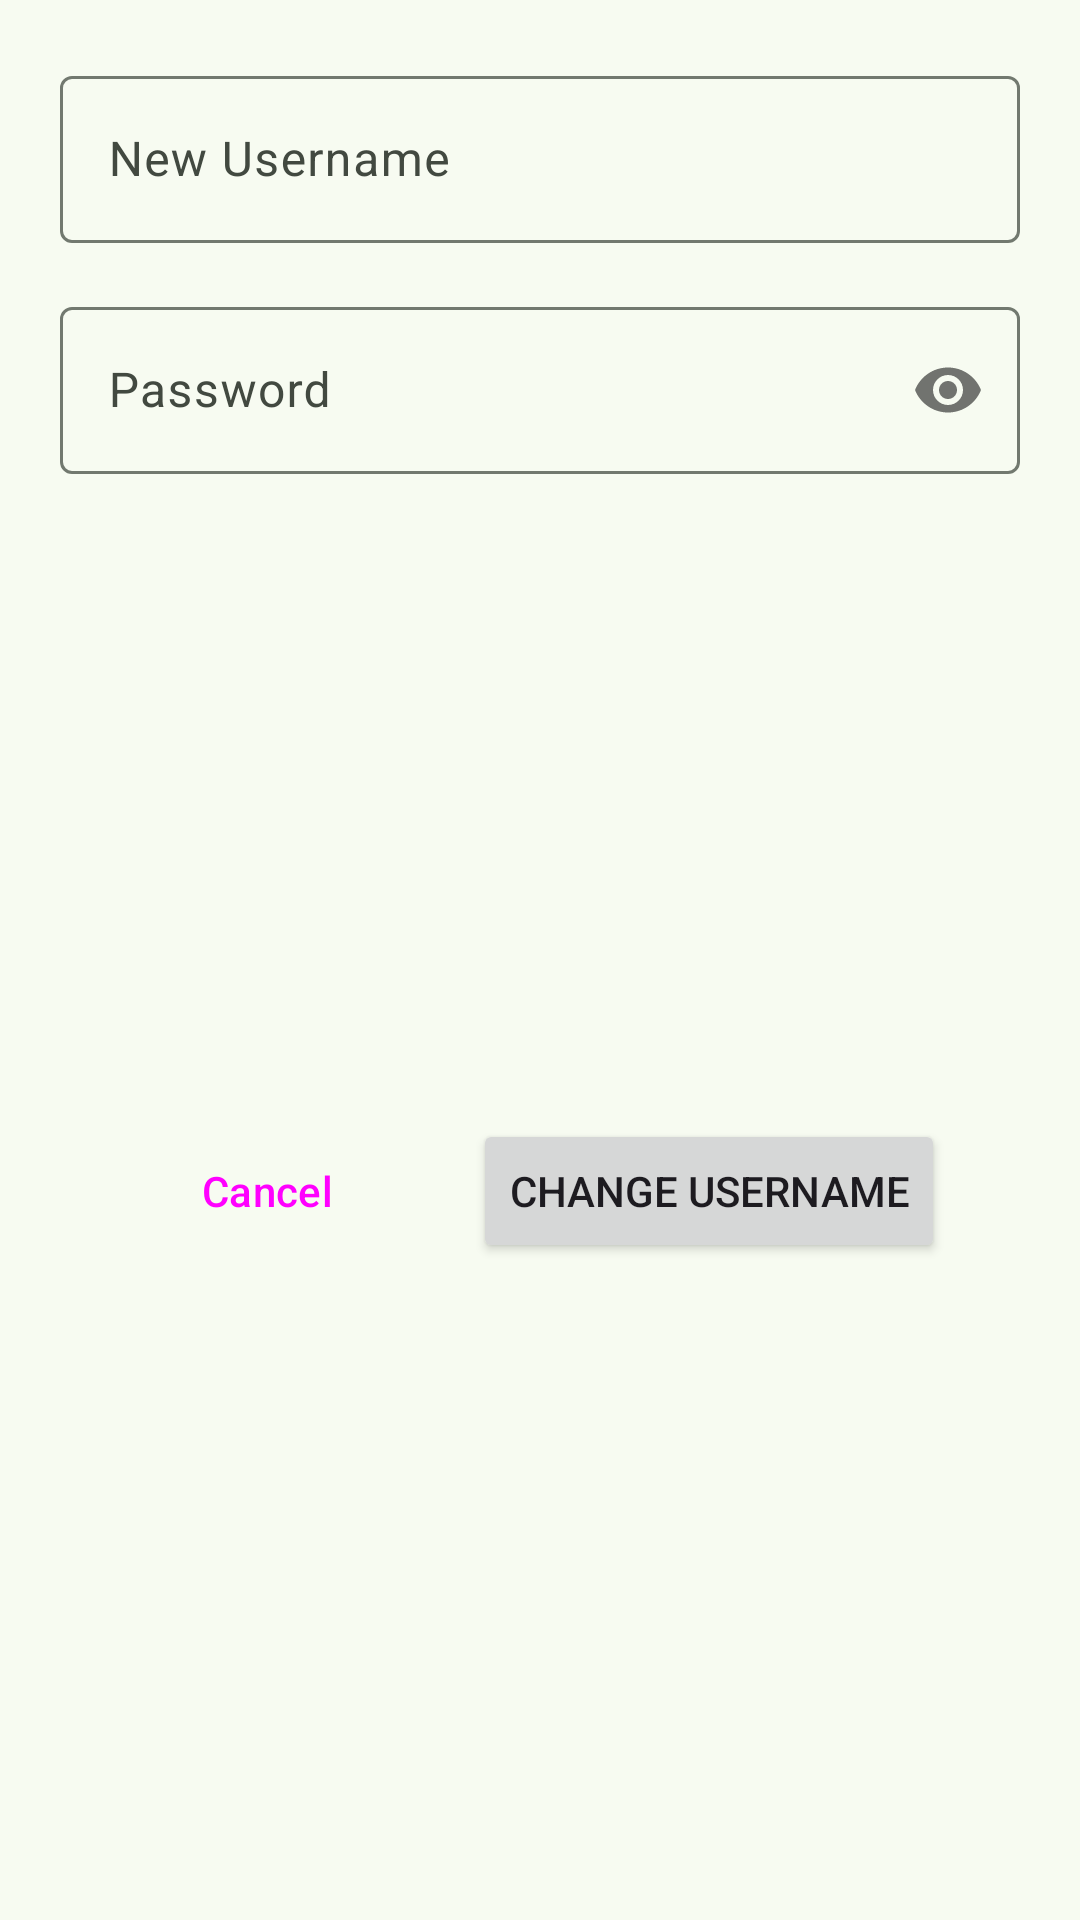

Android layout source for this screen:
<!-- AndroidManifest.xml: application theme Theme.StockTeachingSim -->
<!-- res/layout/dialog_change_username.xml -->
<?xml version="1.0" encoding="utf-8"?>
<LinearLayout xmlns:android="http://schemas.android.com/apk/res/android"
    xmlns:app="http://schemas.android.com/apk/res-auto"
    android:layout_width="match_parent"
    android:layout_height="wrap_content"
    android:orientation="vertical"
    android:padding="20dp">

    <com.google.android.material.textfield.TextInputLayout
        android:id="@+id/new_username_layout"
        style="@style/Widget.Material3.TextInputLayout.OutlinedBox"
        android:layout_width="match_parent"
        android:layout_height="wrap_content">

        <com.google.android.material.textfield.TextInputEditText
            android:id="@+id/new_username_edit"
            android:layout_width="match_parent"
            android:layout_height="wrap_content"
            android:inputType="text"
            android:maxLines="1"
            android:hint="@string/new_username_hint"/>

    </com.google.android.material.textfield.TextInputLayout>

    <com.google.android.material.textfield.TextInputLayout
        android:id="@+id/password_layout"
        style="@style/Widget.Material3.TextInputLayout.OutlinedBox"
        android:layout_width="match_parent"
        android:layout_height="wrap_content"
        android:layout_marginTop="16dp"
        app:passwordToggleEnabled="true">

        <com.google.android.material.textfield.TextInputEditText
            android:id="@+id/password_edit"
            android:layout_width="match_parent"
            android:layout_height="wrap_content"
            android:inputType="textPassword"
            android:maxLines="1"
            android:hint="@string/password_hint" />

    </com.google.android.material.textfield.TextInputLayout>

    <androidx.constraintlayout.widget.ConstraintLayout
        android:layout_width="match_parent"
        android:layout_height="match_parent"
        android:layout_marginTop="16dp"
        android:orientation="horizontal">

        <Button
            android:id="@+id/cancel_button"
            style="@style/Widget.Material3.Button.TextButton"
            android:layout_width="wrap_content"
            android:layout_height="wrap_content"
            android:text="@string/cancel_button"
            app:layout_constraintBottom_toBottomOf="parent"
            app:layout_constraintEnd_toStartOf="@+id/change_username_button"
            app:layout_constraintStart_toStartOf="parent"
            app:layout_constraintTop_toTopOf="parent" />

        <Button
            android:id="@+id/change_username_button"
            android:layout_width="wrap_content"
            android:layout_height="wrap_content"
            android:text="@string/change_username_button"
            app:layout_constraintBottom_toBottomOf="parent"
            app:layout_constraintEnd_toEndOf="parent"
            app:layout_constraintStart_toEndOf="@+id/cancel_button"
            app:layout_constraintTop_toTopOf="parent" />

    </androidx.constraintlayout.widget.ConstraintLayout>

</LinearLayout>
<!-- resources referenced by this layout -->
<resources>
  <string name="cancel_button">Cancel</string>
  <string name="change_username_button">Change Username</string>
  <string name="new_username_hint">New Username</string>
  <string name="password_hint">Password</string>
  <style name="Theme.StockTeachingSim" parent="Base.Theme.StockTeachingSim" />
  <color name="my_light_primary">#3C6939</color>
  <color name="my_light_onPrimary">#FFFFFF</color>
  <color name="my_light_primaryContainer">#BCF0B4</color>
  <color name="my_light_onPrimaryContainer">#002203</color>
  <color name="my_light_secondary">#53634F</color>
  <color name="my_light_onSecondary">#FFFFFF</color>
  <color name="my_light_secondaryContainer">#D6E8CE</color>
  <color name="my_light_onSecondaryContainer">#111F0F</color>
  <color name="my_light_tertiary">#38656A</color>
  <color name="my_light_onTertiary">#FFFFFF</color>
  <color name="my_light_tertiaryContainer">#BCEBF0</color>
  <color name="my_light_onTertiaryContainer">#002023</color>
  <color name="my_light_error">#BA1A1A</color>
  <color name="my_light_onError">#FFFFFF</color>
  <color name="my_light_errorContainer">#FFDAD6</color>
  <color name="my_light_onErrorContainer">#410002</color>
  <color name="my_light_background">#F7FBF1</color>
  <color name="my_light_onBackground">#191D17</color>
  <color name="my_light_surface">#F7FBF1</color>
  <color name="my_light_onSurface">#191D17</color>
  <color name="my_light_surfaceVariant">#DEE5D8</color>
  <color name="my_light_onSurfaceVariant">#424940</color>
  <color name="my_light_outline">#72796F</color>
  <color name="my_light_outlineVariant">#C2C9BD</color>
  <color name="my_light_inverseSurface">#2D322C</color>
  <color name="my_light_inverseOnSurface">#EFF2E9</color>
  <color name="my_light_inversePrimary">#A1D399</color>
  <color name="my_light_primaryFixed">#BCF0B4</color>
  <color name="my_light_onPrimaryFixed">#002203</color>
  <color name="my_light_primaryFixedDim">#A1D399</color>
  <color name="my_light_onPrimaryFixedVariant">#245023</color>
  <color name="my_light_secondaryFixed">#D6E8CE</color>
  <color name="my_light_onSecondaryFixed">#111F0F</color>
  <color name="my_light_secondaryFixedDim">#BACCB3</color>
  <color name="my_light_onSecondaryFixedVariant">#3B4B38</color>
  <color name="my_light_tertiaryFixed">#BCEBF0</color>
  <color name="my_light_onTertiaryFixed">#002023</color>
  <color name="my_light_tertiaryFixedDim">#A0CFD4</color>
  <color name="my_light_onTertiaryFixedVariant">#1E4D52</color>
  <color name="my_light_surfaceDim">#D8DBD2</color>
  <color name="my_light_surfaceBright">#F7FBF1</color>
  <color name="my_light_surfaceContainerLowest">#FFFFFF</color>
  <color name="my_light_surfaceContainerLow">#F1F5EB</color>
  <color name="my_light_surfaceContainer">#ECEFE6</color>
  <color name="my_light_surfaceContainerHigh">#E6E9E0</color>
  <color name="my_light_surfaceContainerHighest">#E0E4DB</color>
</resources>
